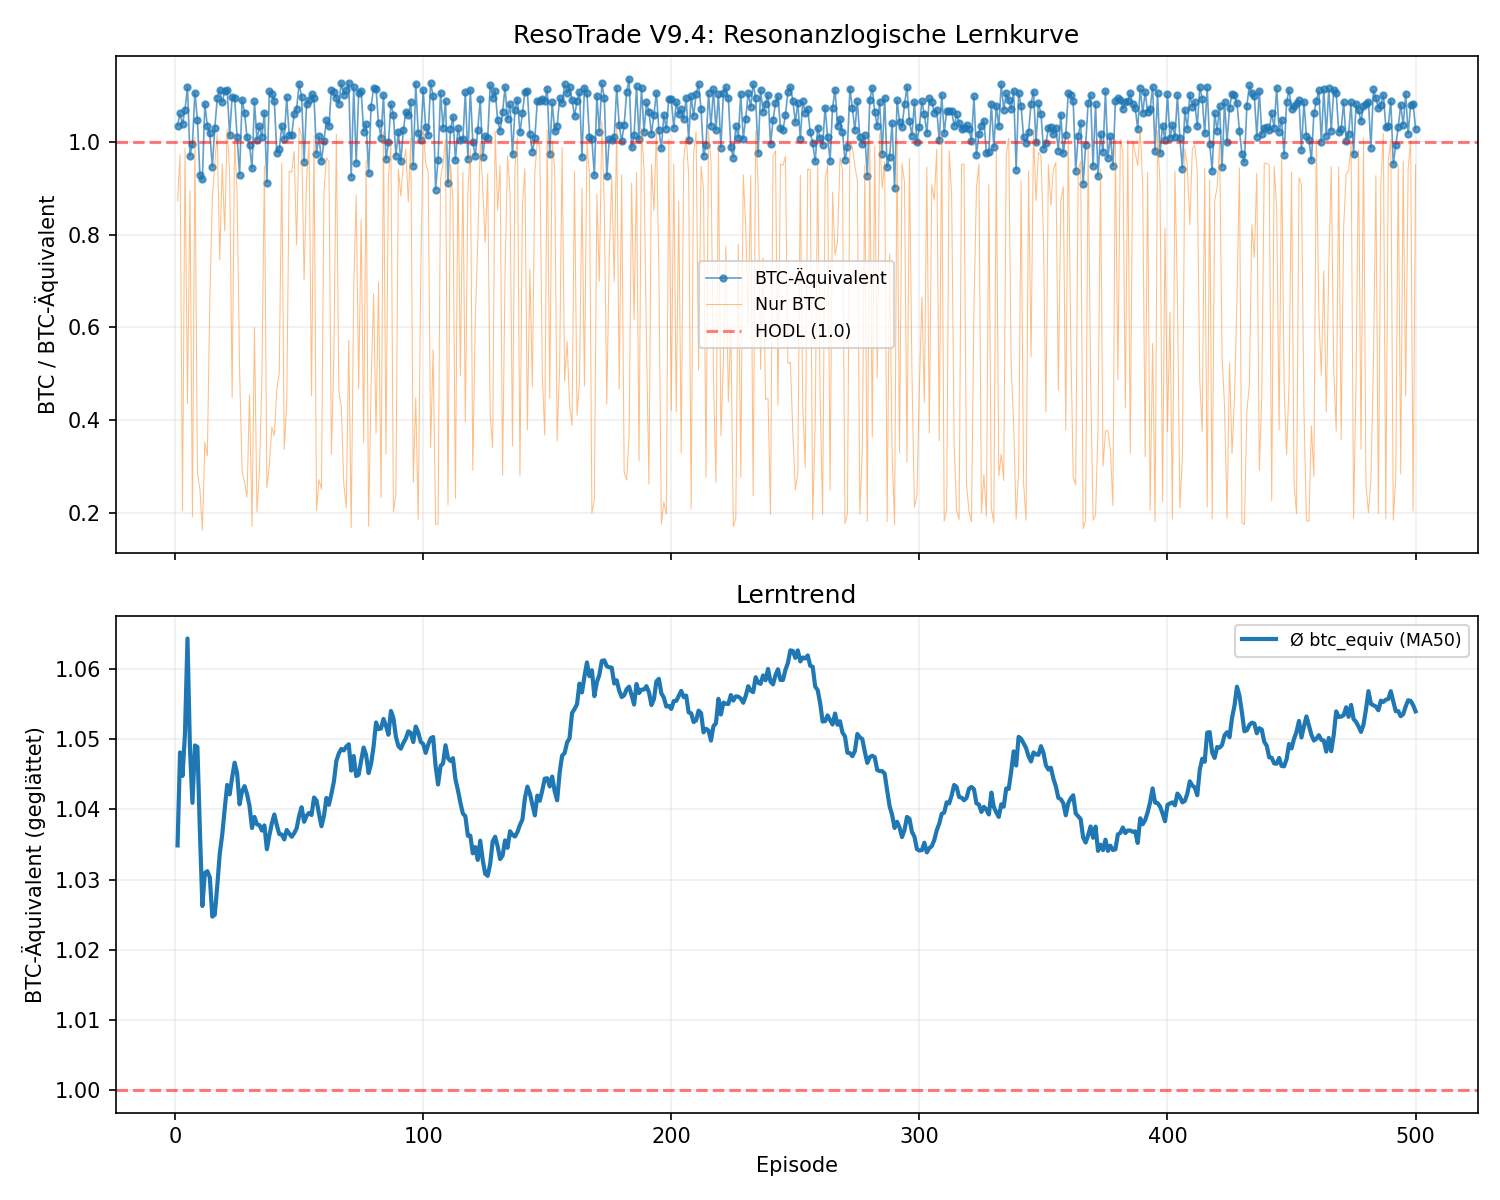

Data behind this chart, as committed beside it:
episode, btc_end, cash_end, btc_equiv, price
1, 0.8726, 13454, 1.035, 82907
2, 0.9725, 6917, 1.061, 77810
3, 0.205, 75045, 1.038, 90082
4, 0.9868, 6443, 1.069, 78090
5, 0.4351, 60004, 1.118, 87843
6, 0.8936, 8141, 0.9697, 107090
7, 0.1912, 76644, 0.9951, 95344
8, 1.01, 6666, 1.106, 69263
9, 0.2856, 69558, 1.047, 91317
10, 0.2517, 82704, 0.9292, 122067
11, 0.1627, 92336, 0.9191, 122065
12, 0.3519, 49543, 1.083, 67809
13, 0.3225, 65016, 1.034, 91318
14, 0.6546, 39364, 1.019, 108066
15, 0.8762, 8125, 0.9464, 115714
16, 0.9551, 6698, 1.029, 90614
17, 1.018, 6770, 1.095, 87944
18, 0.7455, 33030, 1.112, 90107
19, 0.953, 11328, 1.085, 85792
20, 0.8077, 27716, 1.109, 91863
21, 1.028, 5724, 1.112, 67638
22, 0.935, 7038, 1.014, 89033
23, 0.4477, 58785, 1.097, 90487
24, 1.016, 5306, 1.095, 67411
25, 0.8847, 11149, 1.01, 89122
26, 0.51, 51354, 0.9294, 122435
27, 0.2906, 74385, 1.091, 92937
28, 0.2653, 71796, 1.063, 90003
29, 0.234, 81444, 1.01, 104921
30, 0.4549, 57064, 0.9923, 106188
31, 0.171, 87372, 0.9426, 113239
32, 0.5996, 45779, 1.087, 93843
33, 0.2021, 75496, 1.004, 94092
34, 0.2877, 69202, 1.034, 92743
35, 0.4931, 48184, 1.011, 93092
36, 0.9484, 9778, 1.063, 85103
37, 0.2541, 80542, 0.912, 122416
38, 0.3032, 72822, 1.109, 90350
39, 0.3848, 49304, 1.103, 68604
40, 0.3663, 62646, 1.089, 86717
41, 0.4677, 54965, 0.9767, 107979
42, 0.5022, 51930, 0.9844, 107699
43, 0.9537, 7007, 1.034, 87513
44, 0.3362, 63783, 1.006, 95278
45, 0.4345, 61135, 1.096, 92388
46, 0.9367, 8573, 1.014, 110679
47, 0.9344, 6941, 1.015, 86552
48, 0.9795, 6373, 1.06, 78827
49, 0.7772, 27993, 1.071, 95202
50, 1.03, 8315, 1.126, 87185
51, 1.013, 7188, 1.096, 86098
52, 0.7019, 28612, 0.9575, 111941
53, 0.9193, 13649, 1.081, 84422
54, 0.9961, 7126, 1.09, 76009
55, 0.452, 58284, 1.103, 89519
56, 1.014, 7159, 1.094, 88797
57, 0.2049, 85811, 0.9742, 111546
58, 0.2716, 68493, 1.012, 92510
59, 0.2504, 79715, 0.9578, 112685
60, 0.8906, 10225, 1.003, 91195
... 440 more rows
